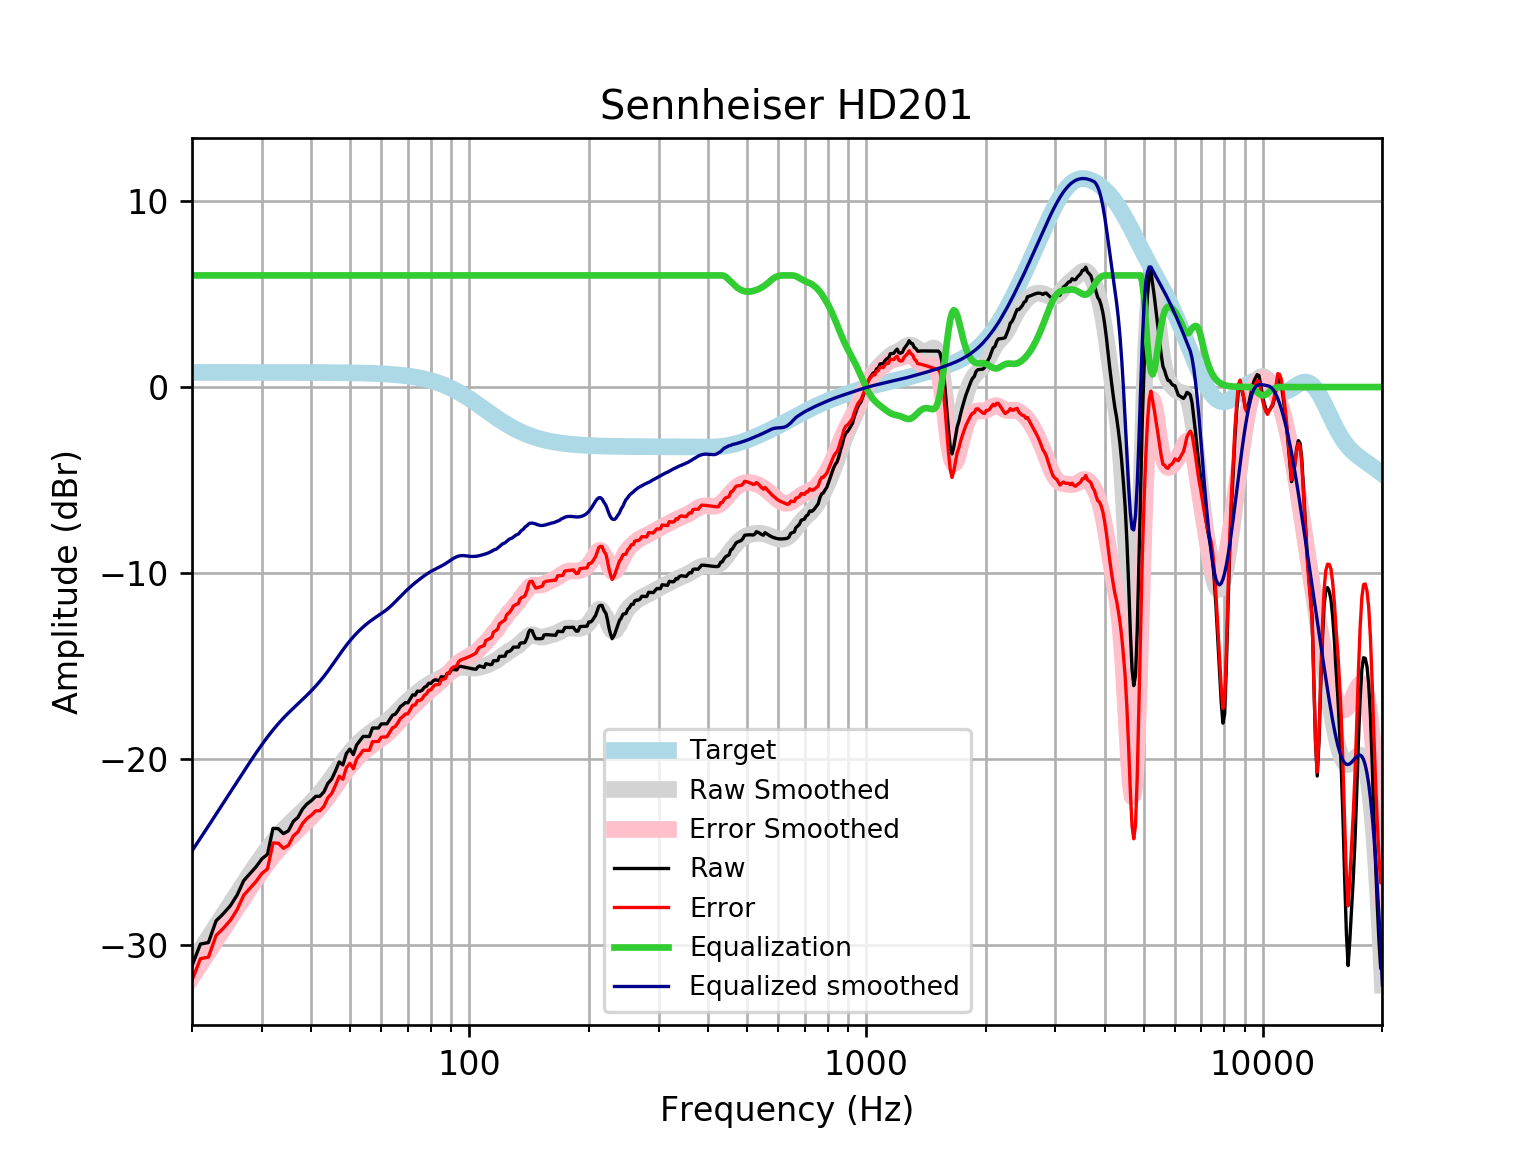

Values plotted in this chart, from the file beside it:
frequency, raw, error, smoothed, error_smoothed, equalization, equalized_raw, equalized_smoothed, target
20, -31.11, -31.89, -30.94, -31.72, 6, -25.11, -24.94, 0.7859
21, -29.94, -30.73, -30.25, -31.04, 6.0, -23.94, -24.25, 0.7859
22, -29.86, -30.64, -29.59, -30.38, 6.0, -23.86, -23.59, 0.7858
23, -28.69, -29.48, -28.96, -29.74, 6, -22.69, -22.96, 0.7858
24, -28.3, -29.09, -28.35, -29.13, 6, -22.3, -22.35, 0.7858
25, -27.87, -28.66, -27.76, -28.55, 6, -21.87, -21.76, 0.7857
26, -27.3, -28.08, -27.2, -27.99, 6.0, -21.3, -21.2, 0.7857
27, -26.53, -27.32, -26.66, -27.45, 6.0, -20.53, -20.66, 0.7856
28, -26.15, -26.94, -26.15, -26.94, 6.0, -20.15, -20.15, 0.7855
29, -25.79, -26.58, -25.67, -26.46, 6, -19.79, -19.67, 0.7854
30, -25.36, -26.15, -25.22, -26, 6.0, -19.36, -19.22, 0.7852
31, -25.11, -25.89, -24.81, -25.59, 6, -19.11, -18.81, 0.785
32, -23.72, -24.5, -24.43, -25.22, 6, -17.72, -18.43, 0.7848
33, -23.74, -24.52, -24.09, -24.88, 6.0, -17.74, -18.09, 0.7846
34, -24.01, -24.79, -23.79, -24.58, 6, -18.01, -17.79, 0.7843
35, -23.85, -24.64, -23.52, -24.3, 6, -17.85, -17.52, 0.7839
36, -23.35, -24.13, -23.26, -24.05, 6, -17.35, -17.26, 0.7835
37, -23.12, -23.9, -23.02, -23.8, 6.0, -17.12, -17.02, 0.783
38, -22.67, -23.46, -22.79, -23.57, 6, -16.67, -16.79, 0.7824
39, -22.4, -23.19, -22.55, -23.34, 6.0, -16.4, -16.55, 0.7818
40, -22.23, -23.01, -22.32, -23.1, 6, -16.23, -16.32, 0.781
41, -22, -22.78, -22.07, -22.85, 6, -16, -16.07, 0.7801
42, -21.99, -22.77, -21.82, -22.6, 6, -15.99, -15.82, 0.7791
43, -21.76, -22.54, -21.55, -22.33, 6.0, -15.76, -15.55, 0.7779
44, -21.3, -22.08, -21.27, -22.05, 6.0, -15.3, -15.27, 0.7766
45, -21.07, -21.84, -20.98, -21.76, 6, -15.07, -14.98, 0.7751
46, -20.63, -21.4, -20.69, -21.46, 6.0, -14.63, -14.69, 0.7734
47, -20.15, -20.92, -20.41, -21.18, 6.0, -14.15, -14.41, 0.7715
48, -20.31, -21.08, -20.13, -20.9, 6.0, -14.31, -14.13, 0.7694
49, -19.69, -20.46, -19.88, -20.64, 6, -13.69, -13.88, 0.767
50, -19.46, -20.23, -19.64, -20.4, 6, -13.46, -13.64, 0.7642
51, -19.76, -20.52, -19.43, -20.19, 6, -13.76, -13.43, 0.7612
52, -19.23, -19.99, -19.23, -19.99, 6, -13.23, -13.23, 0.7578
53, -19.01, -19.76, -19.06, -19.81, 6, -13.01, -13.06, 0.7541
54, -18.78, -19.53, -18.89, -19.64, 6.0, -12.78, -12.89, 0.7499
55, -18.78, -19.53, -18.75, -19.49, 6.0, -12.78, -12.75, 0.7453
56, -18.78, -19.52, -18.62, -19.36, 6, -12.78, -12.62, 0.7401
57, -18.33, -19.06, -18.49, -19.23, 6, -12.33, -12.49, 0.7345
58, -18.33, -19.05, -18.38, -19.11, 6.0, -12.33, -12.38, 0.7283
59, -18.33, -19.05, -18.28, -19, 6, -12.33, -12.28, 0.7215
60, -18.11, -18.82, -18.17, -18.89, 6, -12.11, -12.17, 0.714
61, -18.1, -18.81, -18.07, -18.77, 6, -12.1, -12.07, 0.7058
62, -18.1, -18.8, -17.95, -18.65, 6.0, -12.1, -11.95, 0.6969
63, -17.87, -18.56, -17.83, -18.51, 6.0, -11.87, -11.83, 0.6871
64, -17.64, -18.32, -17.69, -18.37, 6, -11.64, -11.69, 0.6765
65, -17.59, -18.25, -17.55, -18.22, 6, -11.59, -11.55, 0.665
66, -17.41, -18.06, -17.41, -18.06, 6, -11.41, -11.41, 0.6525
67, -17.18, -17.82, -17.26, -17.9, 6, -11.18, -11.26, 0.639
68, -17.08, -17.71, -17.12, -17.75, 6, -11.08, -11.12, 0.6244
69, -16.96, -17.57, -16.99, -17.6, 6, -10.96, -10.99, 0.6087
70, -16.97, -17.56, -16.86, -17.45, 6.0, -10.97, -10.86, 0.5918
71, -16.76, -17.33, -16.74, -17.32, 6.0, -10.76, -10.74, 0.5736
72, -16.54, -17.1, -16.63, -17.18, 6, -10.54, -10.63, 0.5541
73, -16.56, -17.09, -16.52, -17.06, 6.0, -10.56, -10.52, 0.5333
74, -16.35, -16.86, -16.42, -16.93, 6, -10.35, -10.42, 0.511
75, -16.36, -16.84, -16.32, -16.81, 6, -10.36, -10.32, 0.4873
76, -16.3, -16.76, -16.23, -16.69, 6, -10.3, -10.23, 0.4621
77, -16.14, -16.58, -16.14, -16.58, 6, -10.14, -10.14, 0.4353
78, -16.08, -16.49, -16.06, -16.46, 6, -10.08, -10.06, 0.4068
79, -15.92, -16.3, -15.98, -16.36, 6, -9.92, -9.981, 0.3768
... 553 more rows
